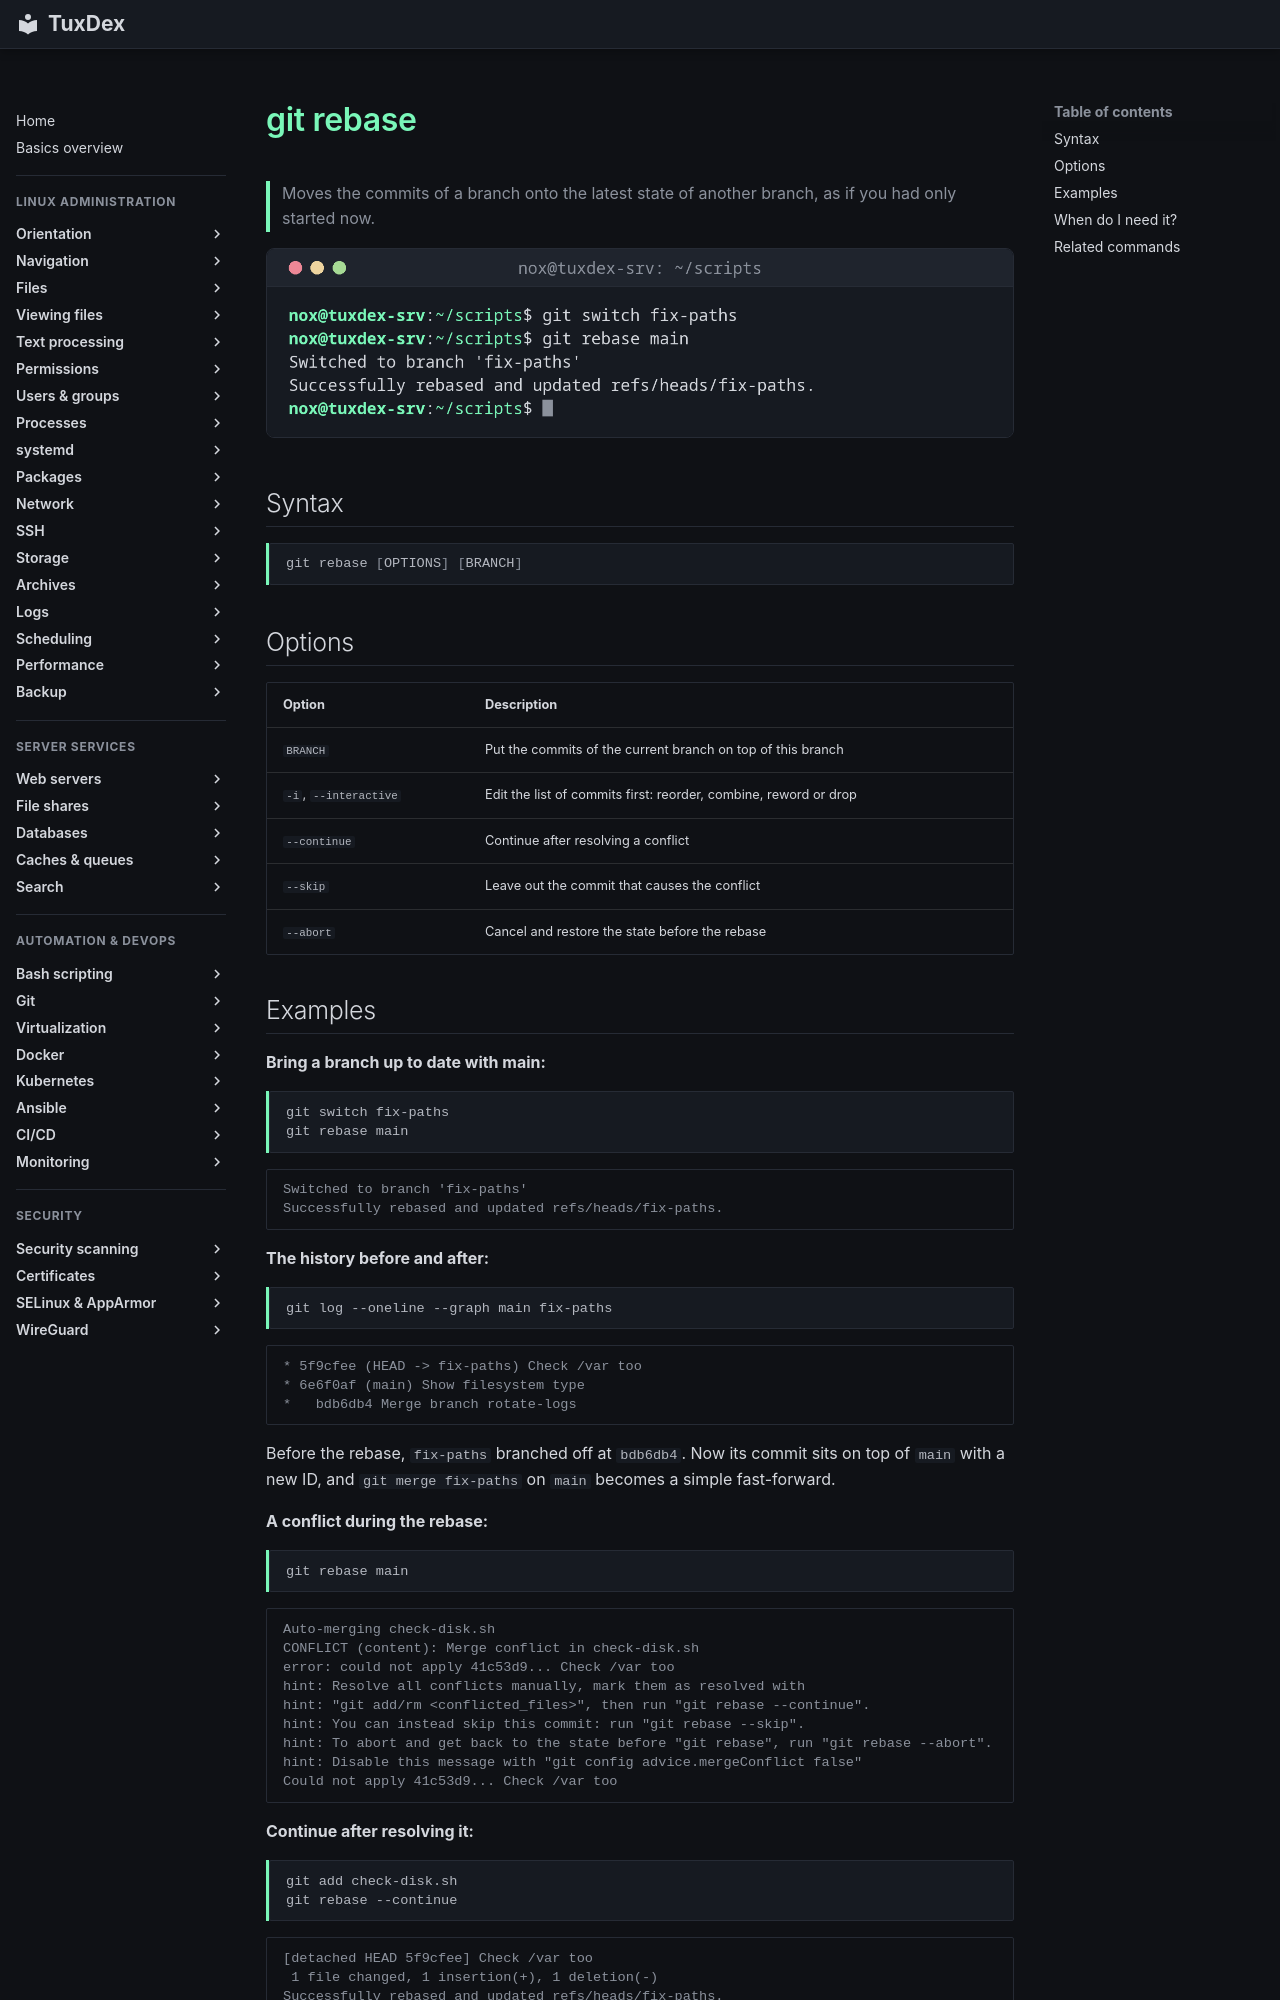

repository: Noxisan/tuxcodex · page: 18-git/git-rebase.en/index.html · generator: mkdocs

# git rebase

> Moves the commits of a branch onto the latest state of another branch, as if you had only started now.

![git-rebase output](../assets/screenshots/18-git/git-rebase.png)

## Syntax

```bash
git rebase [OPTIONS] [BRANCH]
```

## Options

| Option | Description |
|--------|-------------|
| `BRANCH` | Put the commits of the current branch on top of this branch |
| `-i`, `--interactive` | Edit the list of commits first: reorder, combine, reword or drop |
| `--continue` | Continue after resolving a conflict |
| `--skip` | Leave out the commit that causes the conflict |
| `--abort` | Cancel and restore the state before the rebase |
